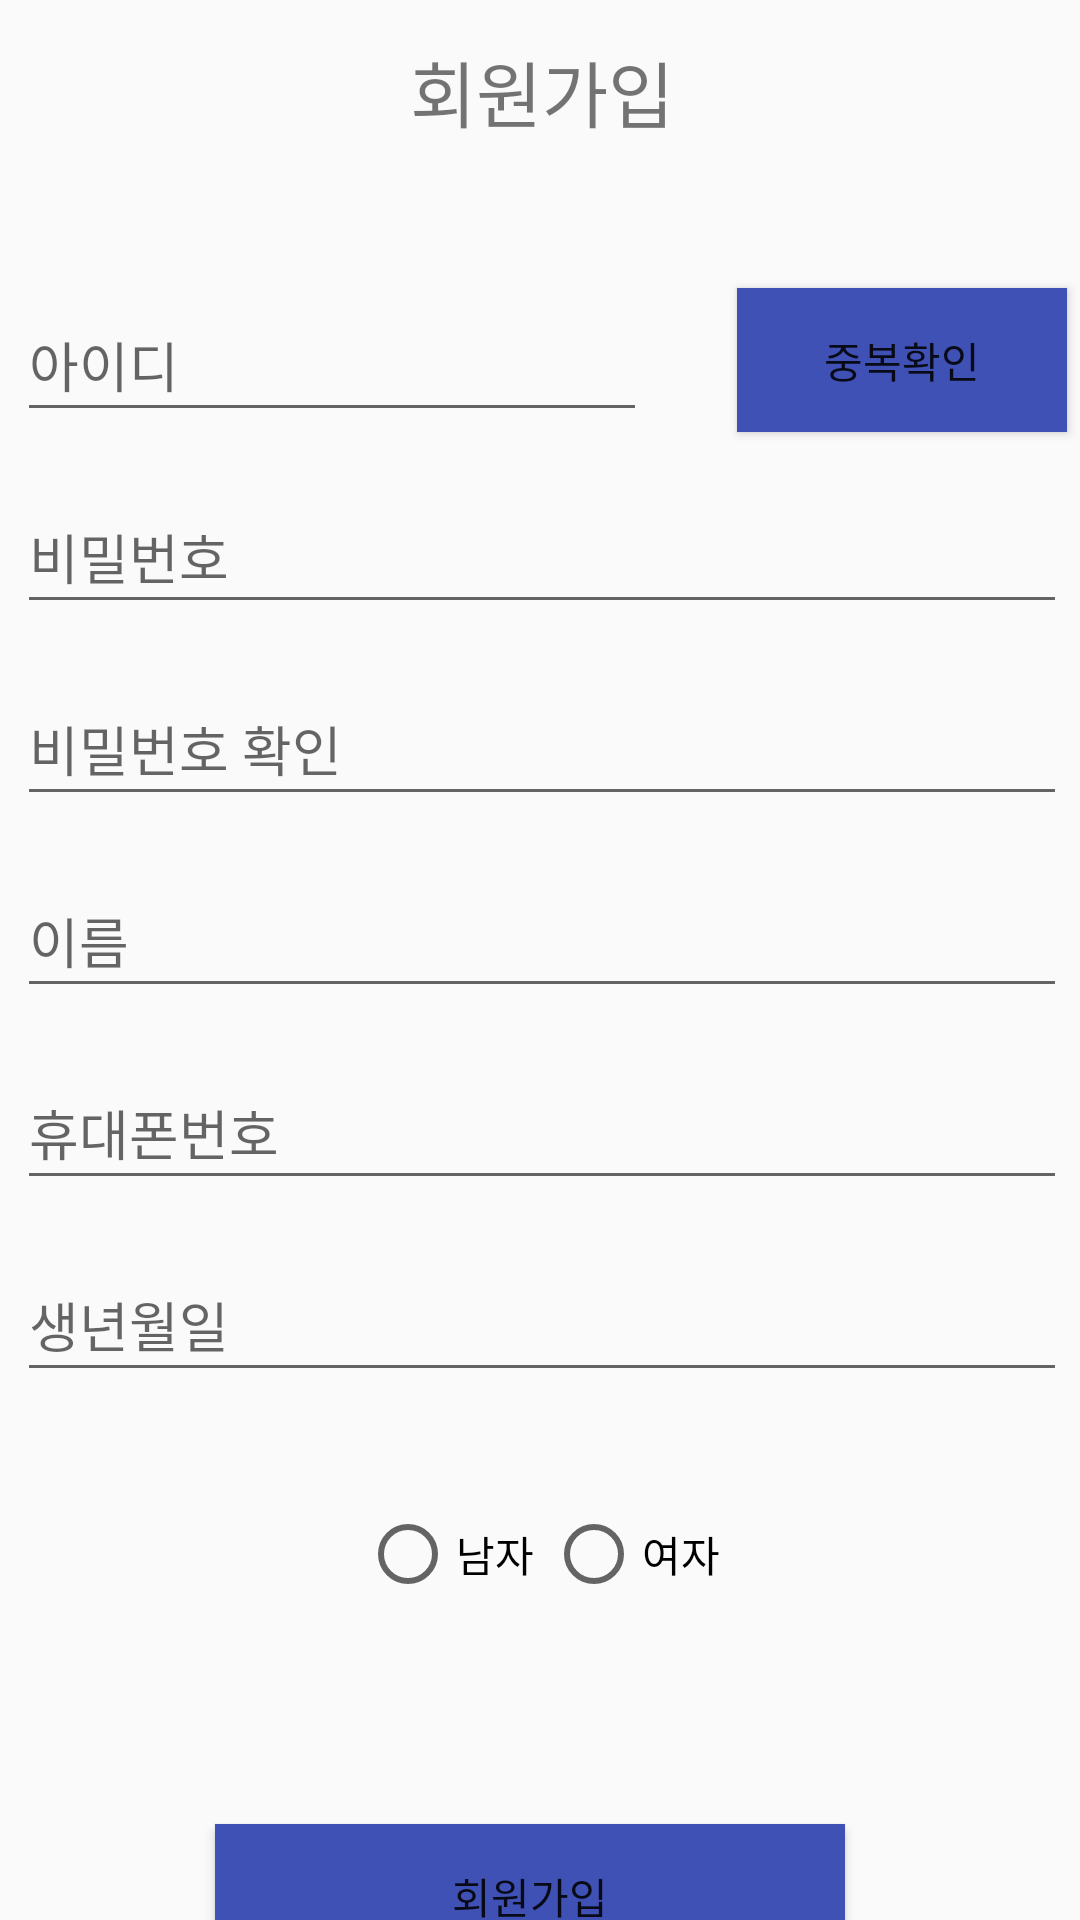

Produce the Android XML layout that renders to this screen, including the resource entries it uses.
<!-- AndroidManifest.xml: application theme Theme.CourseFinder -->
<!-- res/layout/activity_register.xml -->
<?xml version="1.0" encoding="utf-8"?>
<androidx.constraintlayout.widget.ConstraintLayout xmlns:android="http://schemas.android.com/apk/res/android"
    xmlns:app="http://schemas.android.com/apk/res-auto"
    xmlns:tools="http://schemas.android.com/tools"
    android:layout_width="match_parent"
    android:layout_height="match_parent"
    tools:context=".Register">

    <EditText
        android:id="@+id/inputId"
        android:layout_width="wrap_content"
        android:layout_height="wrap_content"
        android:layout_marginStart="31dp"
        android:layout_marginTop="96dp"
        android:layout_marginEnd="30dp"
        android:ems="10"
        android:hint="아이디"
        android:inputType="textPersonName"
        android:minHeight="48dp"
        app:layout_constraintEnd_toEndOf="parent"
        app:layout_constraintEnd_toStartOf="@+id/duplicate"
        app:layout_constraintHorizontal_bias="0.124"
        app:layout_constraintStart_toStartOf="parent"
        app:layout_constraintTop_toTopOf="parent" />

    <EditText
        android:id="@+id/pwsd"
        android:layout_width="350dp"
        android:layout_height="wrap_content"
        android:layout_marginTop="16dp"
        android:ems="10"
        android:hint="비밀번호"
        android:inputType="textPersonName"
        android:minHeight="48dp"
        app:layout_constraintEnd_toEndOf="@+id/inputId"
        app:layout_constraintHorizontal_bias="0.0"
        app:layout_constraintStart_toStartOf="@+id/inputId"
        app:layout_constraintTop_toBottomOf="@+id/inputId" />

    <EditText
        android:id="@+id/pwsd2"
        android:layout_width="350dp"
        android:layout_height="wrap_content"
        android:layout_marginTop="16dp"
        android:ems="10"
        android:hint="비밀번호 확인"
        android:inputType="textPersonName"
        android:minHeight="48dp"
        app:layout_constraintEnd_toEndOf="@+id/pwsd"
        app:layout_constraintStart_toStartOf="@+id/pwsd"
        app:layout_constraintTop_toBottomOf="@+id/pwsd" />

    <EditText
        android:id="@+id/name"
        android:layout_width="350dp"
        android:layout_height="wrap_content"
        android:layout_marginTop="16dp"
        android:ems="10"
        android:hint="이름"
        android:inputType="textPersonName"
        android:minHeight="48dp"
        app:layout_constraintEnd_toEndOf="@+id/pwsd2"
        app:layout_constraintStart_toStartOf="@+id/pwsd2"
        app:layout_constraintTop_toBottomOf="@+id/pwsd2" />

    <Button
        android:id="@+id/registerFinish"
        android:layout_width="210dp"
        android:layout_height="wrap_content"
        android:layout_marginTop="144dp"
        android:layout_marginEnd="8dp"
        android:background="#404040"
        android:backgroundTint="#3F51B5"
        android:text="회원가입"
        app:layout_constraintEnd_toEndOf="@+id/birth"
        app:layout_constraintStart_toStartOf="@+id/birth"
        app:layout_constraintTop_toBottomOf="@+id/birth" />

    <EditText
        android:id="@+id/phoneNum"
        android:layout_width="350dp"
        android:layout_height="wrap_content"
        android:layout_marginTop="16dp"
        android:ems="10"
        android:hint="휴대폰번호"
        android:inputType="textPersonName"
        android:minHeight="48dp"
        app:layout_constraintEnd_toEndOf="@+id/name"
        app:layout_constraintStart_toStartOf="@+id/name"
        app:layout_constraintTop_toBottomOf="@+id/name" />

    <EditText
        android:id="@+id/birth"
        android:layout_width="350dp"
        android:layout_height="wrap_content"
        android:layout_marginTop="16dp"
        android:ems="10"
        android:hint="생년월일"
        android:inputType="textPersonName"
        android:minHeight="48dp"
        app:layout_constraintEnd_toEndOf="@+id/phoneNum"
        app:layout_constraintStart_toStartOf="@+id/phoneNum"
        app:layout_constraintTop_toBottomOf="@+id/phoneNum" />

    <RadioButton
        android:id="@+id/man"
        android:layout_width="wrap_content"
        android:layout_height="wrap_content"
        android:layout_marginStart="120dp"
        android:layout_marginTop="30dp"
        android:minHeight="48dp"
        android:text="남자"
        app:layout_constraintStart_toStartOf="parent"
        app:layout_constraintTop_toBottomOf="@+id/birth" />

    <RadioButton
        android:id="@+id/woman"
        android:layout_width="wrap_content"
        android:layout_height="wrap_content"
        android:layout_marginTop="30dp"
        android:layout_marginEnd="120dp"
        android:minHeight="48dp"
        android:text="여자"
        app:layout_constraintEnd_toEndOf="parent"
        app:layout_constraintTop_toBottomOf="@+id/birth" />

    <TextView
        android:id="@+id/category"
        android:layout_width="wrap_content"
        android:layout_height="wrap_content"
        android:layout_marginTop="14dp"
        android:layout_marginBottom="50dp"
        android:text="회원가입"
        android:textSize="24sp"
        app:layout_constraintBottom_toTopOf="@+id/inputId"
        app:layout_constraintEnd_toEndOf="@+id/pwsd"
        app:layout_constraintStart_toStartOf="@+id/pwsd"
        app:layout_constraintTop_toTopOf="parent" />

    <Button
        android:id="@+id/duplicate"
        android:layout_width="110dp"
        android:layout_height="wrap_content"
        android:layout_marginEnd="30dp"
        android:layout_marginBottom="16dp"
        android:background="#404040"
        android:backgroundTint="#3F51B5"
        android:text="중복확인"
        app:layout_constraintBottom_toTopOf="@+id/pwsd"
        app:layout_constraintEnd_toEndOf="parent"
        app:layout_constraintStart_toEndOf="@+id/inputId" />

</androidx.constraintlayout.widget.ConstraintLayout>
<!-- resources referenced by this layout -->
<resources>
  <style name="Theme.CourseFinder" parent="Theme.AppCompat.Light">
          
          <item name="colorPrimary">@color/purple_500</item>
          <item name="colorPrimaryVariant">@color/purple_700</item>
          <item name="colorOnPrimary">@color/white</item>
          
          <item name="colorSecondary">@color/teal_200</item>
          <item name="colorSecondaryVariant">@color/teal_700</item>
          <item name="colorOnSecondary">@color/black</item>
          
          <item name="android:statusBarColor" tools:targetApi="l">?attr/colorPrimaryVariant</item>
          <item name="windowActionBar">false</item>
          <item name="windowNoTitle">true</item>
          
      </style>
  <color name="purple_500">#FF6200EE</color>
  <color name="purple_700">#FF3700B3</color>
  <color name="white">#FFFFFFFF</color>
  <color name="teal_200">#FF03DAC5</color>
  <color name="teal_700">#FF018786</color>
  <color name="black">#FF000000</color>
</resources>
